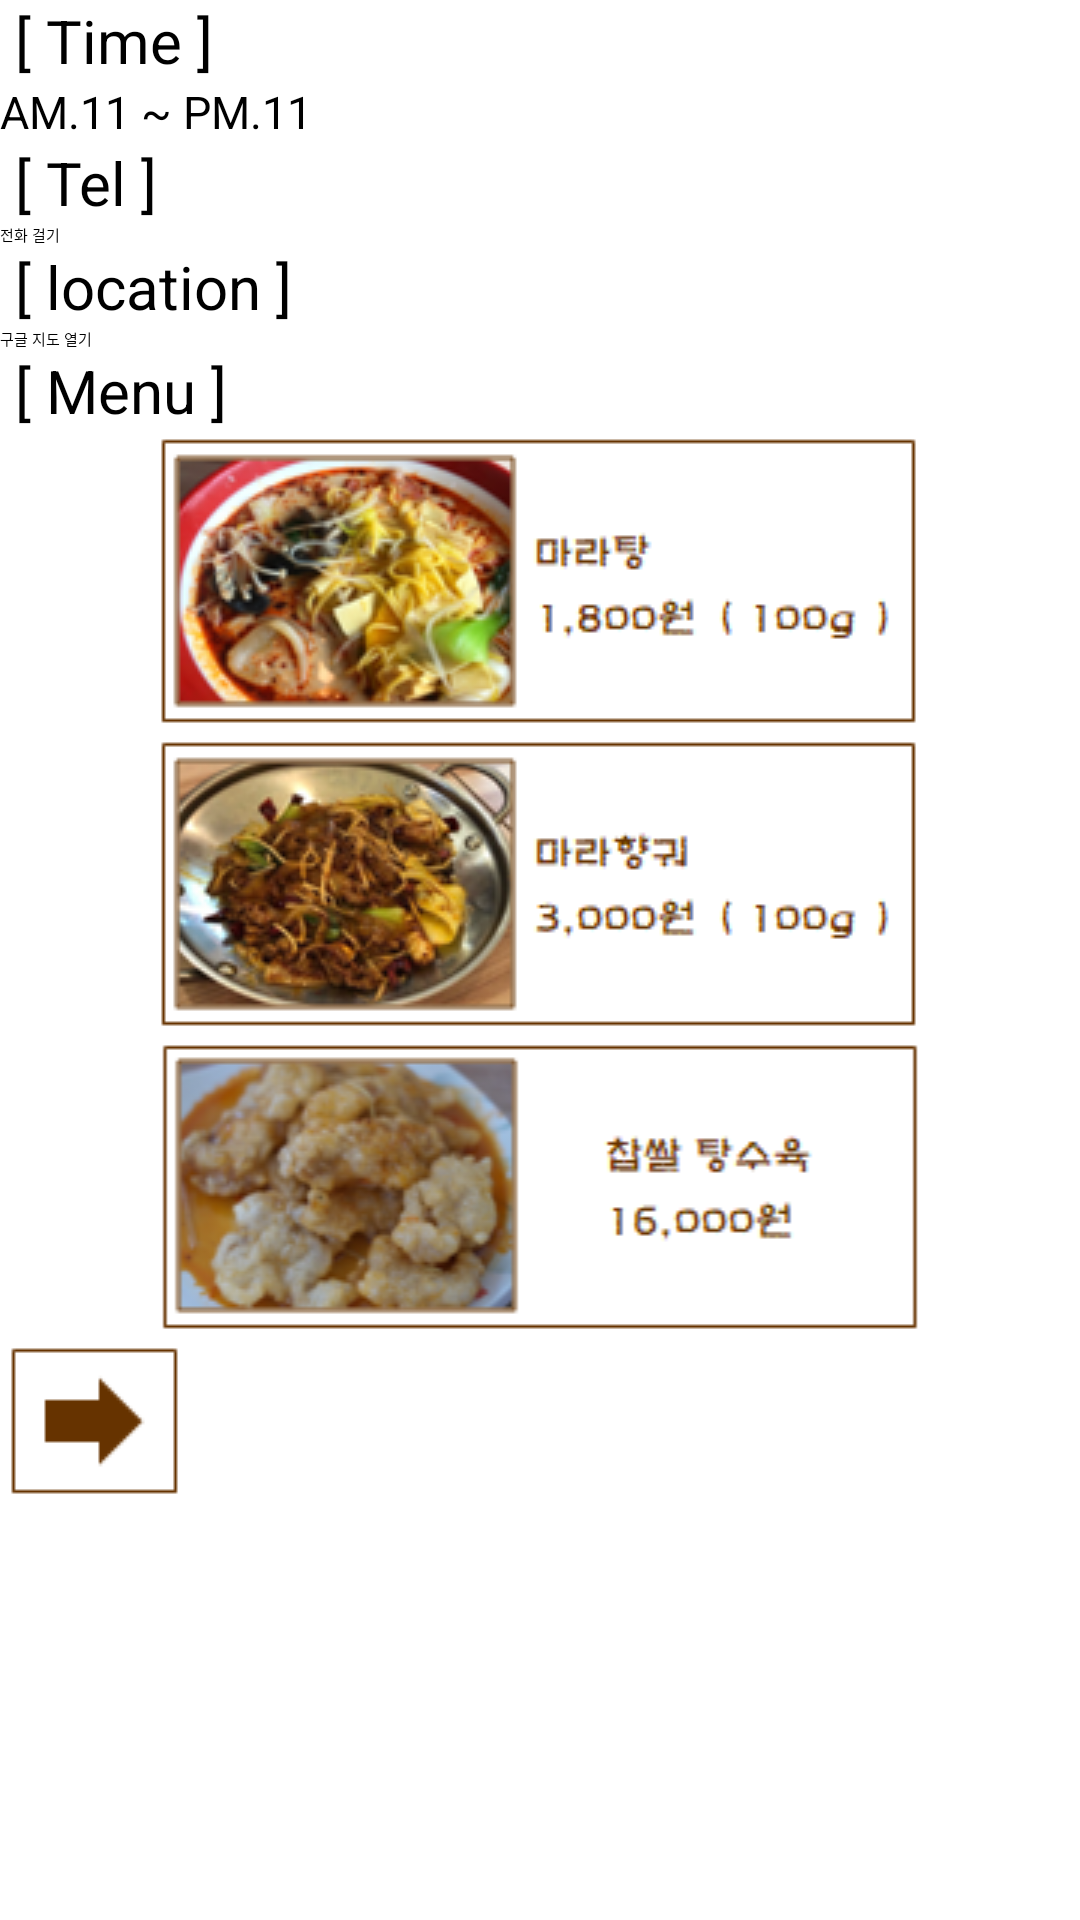

Produce the Android XML layout that renders to this screen, including the resource entries it uses.
<!-- AndroidManifest.xml: application theme Theme.ReservationApp -->
<!-- res/layout/chinese1.xml -->
<?xml version="1.0" encoding="utf-8"?>
<LinearLayout xmlns:android="http://schemas.android.com/apk/res/android"
    android:layout_width="match_parent"
    android:layout_height="match_parent"
    android:layout_gravity="center"
    android:orientation="vertical">

    <TextView
        android:layout_width="match_parent"
        android:layout_height="wrap_content"
        android:text=" [ Time ] "
        android:textColor="#000000"
        android:textSize="20dp"> </TextView>

    <TextView
        android:layout_width="match_parent"
        android:layout_height="wrap_content"
        android:text="AM.11 ~ PM.11"
        android:textColor="#000000"
        android:textSize="15dp"> </TextView>

    <TextView
        android:layout_width="match_parent"
        android:layout_height="wrap_content"
        android:text=" [ Tel ] "
        android:textColor="#000000"
        android:textSize="20dp"> </TextView>

    <Button
        android:layout_width="match_parent"
        android:layout_height="wrap_content"
        android:id="@+id/btnDial"
        android:text="전화 걸기"> </Button>

    <TextView
        android:layout_width="match_parent"
        android:layout_height="wrap_content"
        android:text=" [ location ] "
        android:textColor="#000000"
        android:textSize="20dp"> </TextView>

    <Button
        android:layout_width="match_parent"
        android:layout_height="wrap_content"
        android:id="@+id/btnGoogle"
        android:text="구글 지도 열기"> </Button>

    <TextView
        android:layout_width="match_parent"
        android:layout_height="wrap_content"
        android:text=" [ Menu ] "
        android:textColor="#000000"
        android:textSize="20dp"> </TextView>

    <ImageView
        android:layout_width="match_parent"
        android:layout_height="wrap_content"
        android:src="@drawable/chinese11"> </ImageView>

    <ImageView
        android:layout_width="match_parent"
        android:layout_height="wrap_content"
        android:src="@drawable/chinese12"> </ImageView>

    <ImageView
        android:layout_width="match_parent"
        android:layout_height="wrap_content"
        android:src="@drawable/chinese13"> </ImageView>

    <ImageButton
        android:id="@+id/btn1"
        android:layout_width="wrap_content"
        android:layout_height="wrap_content"
        android:src="@drawable/reservation"
        android:background="@color/white"> </ImageButton>

</LinearLayout>
<!-- resources referenced by this layout -->
<resources>
  <!-- drawable chinese11: png bitmap (drawable, 33096 bytes) -->
  <!-- drawable chinese12: png bitmap (drawable, 32726 bytes) -->
  <!-- drawable chinese13: png bitmap (drawable, 31220 bytes) -->
  <!-- drawable reservation: png bitmap (drawable, 460 bytes) -->
  <!-- not gathered from this repository: default colours our renderer supplied (Android Studio template values) -->
  <color name="white">#FFFFFFFF</color>
</resources>
